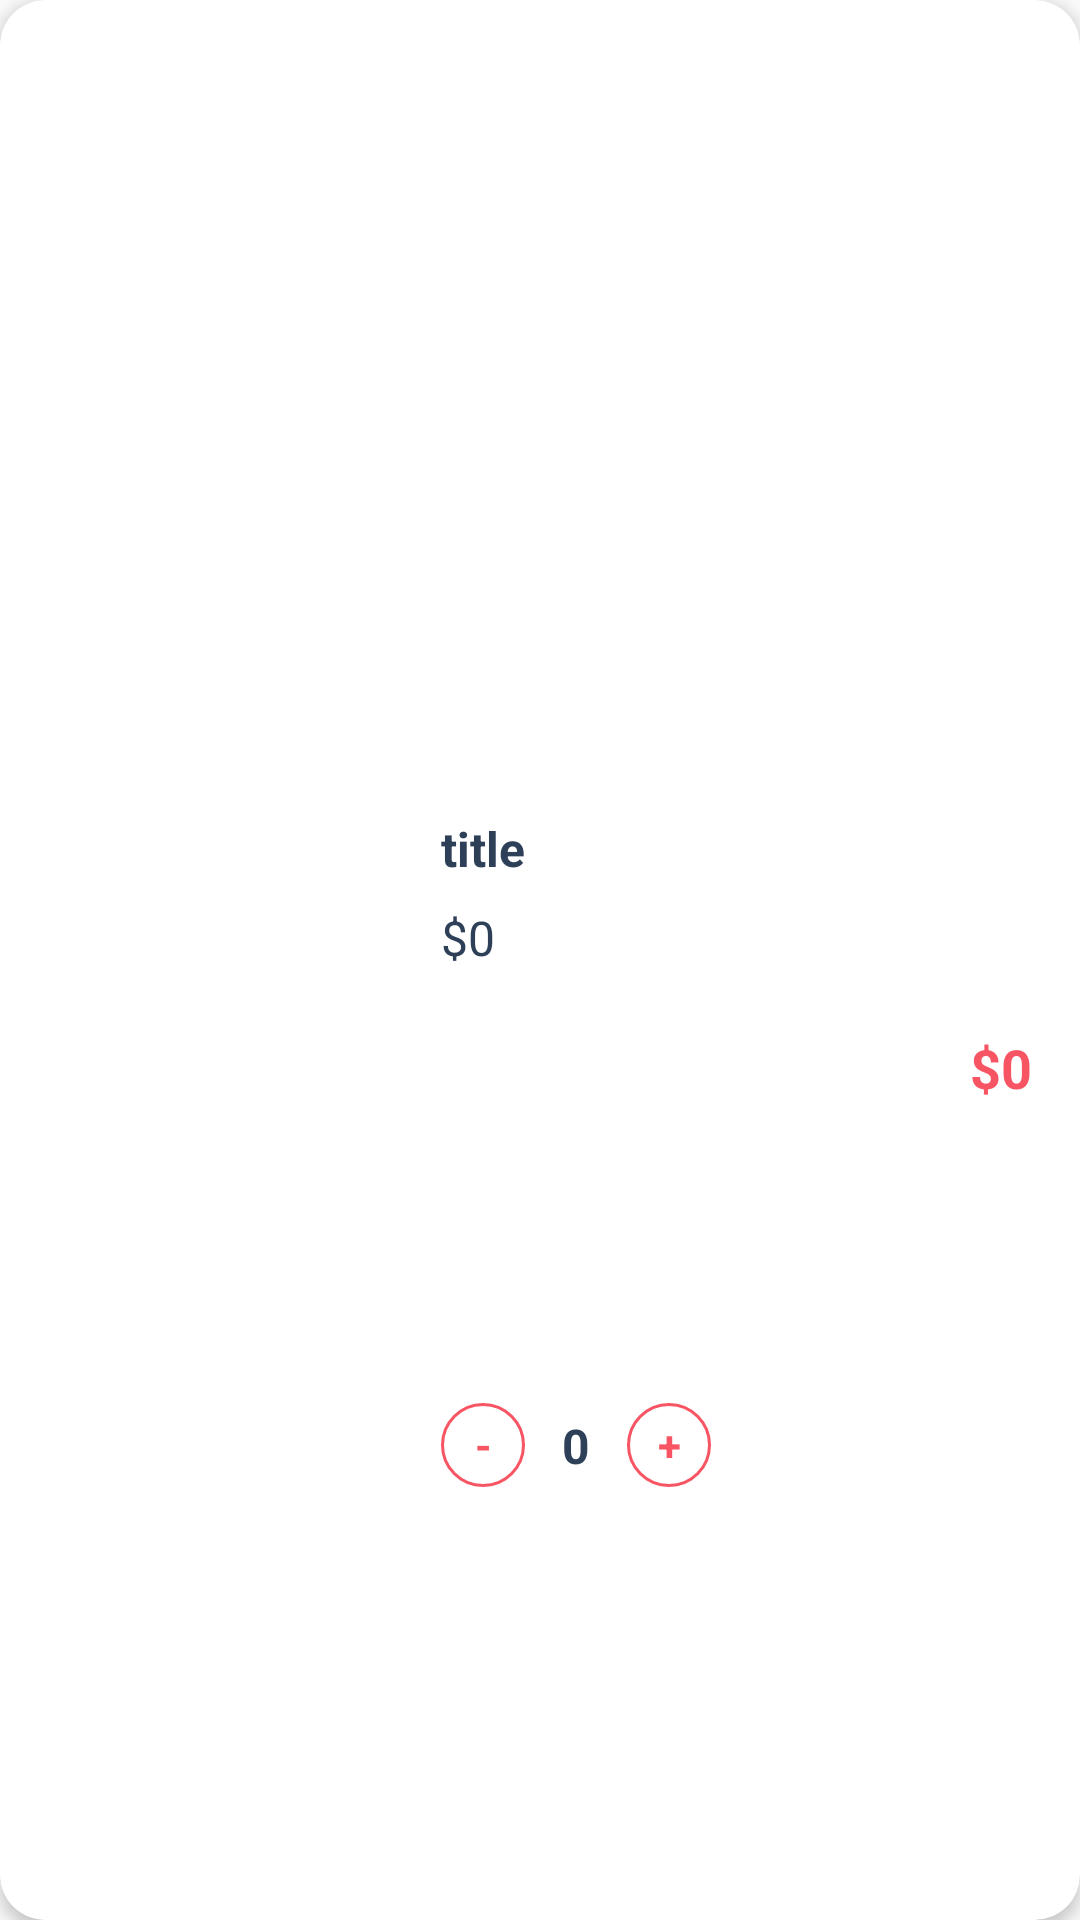

The Android layout XML behind this screen, and the referenced resources:
<!-- AndroidManifest.xml: application theme AppTheme -->
<!-- res/layout/viewholder_cart.xml -->
<?xml version="1.0" encoding="utf-8"?>
<androidx.cardview.widget.CardView xmlns:android="http://schemas.android.com/apk/res/android"
    xmlns:app="http://schemas.android.com/apk/res-auto"
    xmlns:tools="http://schemas.android.com/tools"
    android:layout_width="match_parent"
    android:layout_height="110dp"
    android:layout_marginStart="4dp"
    android:layout_marginTop="8dp"
    android:layout_marginEnd="4dp"
    android:layout_marginBottom="8dp"
    app:cardCornerRadius="15dp"
    app:cardElevation="3dp">

    <androidx.constraintlayout.widget.ConstraintLayout
        android:layout_width="match_parent"
        android:layout_height="match_parent">

        <ImageView
            android:id="@+id/pic"
            android:layout_width="123dp"
            android:layout_height="96dp"
            android:layout_marginStart="8dp"
            app:layout_constraintBottom_toBottomOf="parent"
            app:layout_constraintStart_toStartOf="parent"
            app:layout_constraintTop_toTopOf="parent" />

        <TextView
            android:id="@+id/titleTxt"
            android:layout_width="wrap_content"
            android:layout_height="wrap_content"
            android:layout_marginStart="16dp"
            android:text="title"
            android:textStyle="bold"
            android:textSize="16sp"
            android:textColor="@color/blue_gray"
            app:layout_constraintStart_toEndOf="@+id/pic"
            app:layout_constraintTop_toTopOf="@+id/pic" />

        <TextView
            android:id="@+id/totalEachItem"
            android:layout_width="wrap_content"
            android:layout_height="wrap_content"
            android:layout_marginTop="8dp"
            android:text="$0"
            android:textSize="16sp"
            android:textColor="@color/blue_gray"
            app:layout_constraintStart_toStartOf="@+id/titleTxt"
            app:layout_constraintTop_toBottomOf="@+id/titleTxt" />

        <TextView
            android:id="@+id/feeEachItem"
            android:layout_width="wrap_content"
            android:layout_height="wrap_content"
            android:layout_marginEnd="16dp"
            android:text="$0"
            android:textSize="18sp"
            android:textStyle="bold"
            android:textColor="@color/red"
            app:layout_constraintBottom_toBottomOf="@+id/pic"
            app:layout_constraintEnd_toEndOf="parent" />

        <androidx.constraintlayout.widget.ConstraintLayout
            android:layout_width="90dp"
            android:layout_height="wrap_content"
            app:layout_constraintBottom_toBottomOf="parent"
            app:layout_constraintStart_toStartOf="@+id/totalEachItem"
            app:layout_constraintTop_toBottomOf="@+id/totalEachItem">

            <TextView
                android:id="@+id/numberItemTxt"
                android:layout_width="24dp"
                android:layout_height="wrap_content"
                android:gravity="center"
                android:text="0"
                android:textColor="@color/blue_gray"
                android:textSize="16sp"
                android:textStyle="bold"

                app:layout_constraintBottom_toBottomOf="parent"
                app:layout_constraintEnd_toStartOf="@+id/plusCartBtn"
                app:layout_constraintStart_toEndOf="@+id/minusCartBtn"
                app:layout_constraintTop_toTopOf="parent" />

            <TextView
                android:id="@+id/minusCartBtn"
                android:layout_width="28dp"
                android:layout_height="28dp"
                android:background="@drawable/edittext_background"
                android:gravity="center"
                android:text="-"
                android:textColor="@color/red"
                android:textStyle="bold"
                app:layout_constraintBottom_toBottomOf="parent"
                app:layout_constraintStart_toStartOf="parent"
                app:layout_constraintTop_toTopOf="parent" />

            <TextView
                android:id="@+id/plusCartBtn"
                android:layout_width="28dp"
                android:layout_height="28dp"
                android:background="@drawable/edittext_background"
                android:gravity="center"
                android:text="+"
                android:textColor="@color/red"
                android:textStyle="bold"
                app:layout_constraintEnd_toEndOf="parent"
                app:layout_constraintTop_toTopOf="parent" />
        </androidx.constraintlayout.widget.ConstraintLayout>
    </androidx.constraintlayout.widget.ConstraintLayout>
</androidx.cardview.widget.CardView>
<!-- resources referenced by this layout -->
<resources>
  <color name="blue_gray">#2E4058</color>
  <color name="red">#F75564</color>
  <!-- drawable edittext_background (drawable) -->
  <?xml version="1.0" encoding="utf-8"?>
  <selector xmlns:android="http://schemas.android.com/apk/res/android">
      <item>
          <shape android:shape="rectangle">
              <stroke android:color="@color/red" android:width="1dp"/>
              <corners android:radius="20dp"/>
          </shape>
  
      </item>
  
  </selector>
  <style name="AppTheme" parent="Theme.AppCompat.Light.NoActionBar">
  
  </style>
</resources>
